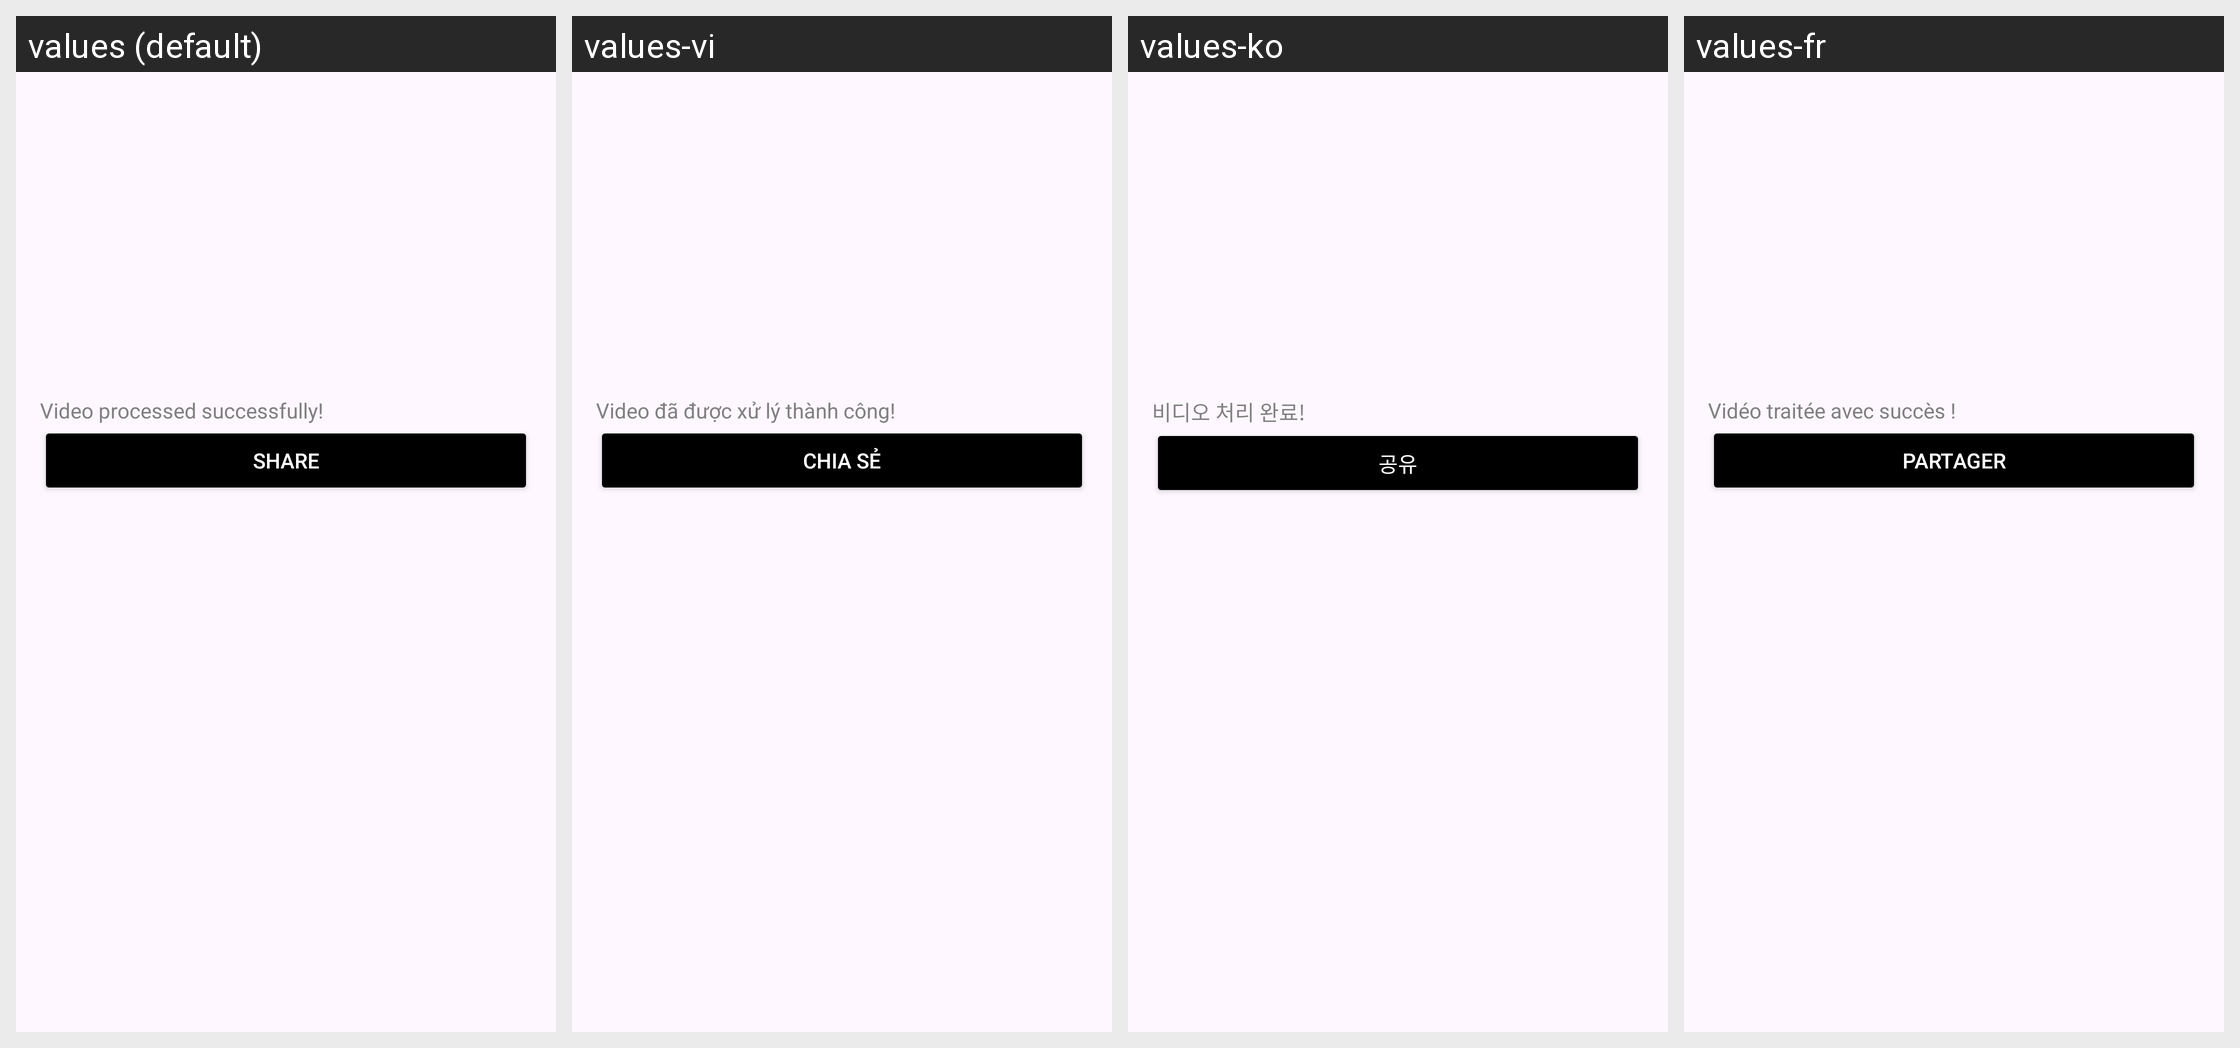

This grid shows one Android layout under several languages. Give, for every string resource on the screen, its name, the default text and each shown locale's text.
Android screen res/layout/bottom_sheet_thumbnail.xml rendered under 4 locales, left to right: values (default), values-vi, values-ko, values-fr. Device: Nexus 5 (rendered at 1080×1920; each locale shown at half size, 540×960, under a caption strip naming it); theme Theme.VidBr.
Other locales in the repository, not shown: values-ar, values-en, values-es, values-hi, values-id, values-no, values-pt, values-ro, values-ru, values-tr.
Strings drawn on this screen, with the default value and each locale's value (text and hints the layout hard-codes, and strings that could not be matched under every locale, appear in the picture but are not listed):

thumbnail_message
  values: Video processed successfully!
  values-vi: Video đã được xử lý thành công!
  values-ko: 비디오 처리 완료!
  values-fr: Vidéo traitée avec succès !

share_text
  values: Share
  values-vi: Chia sẻ
  values-ko: 공유
  values-fr: Partager
